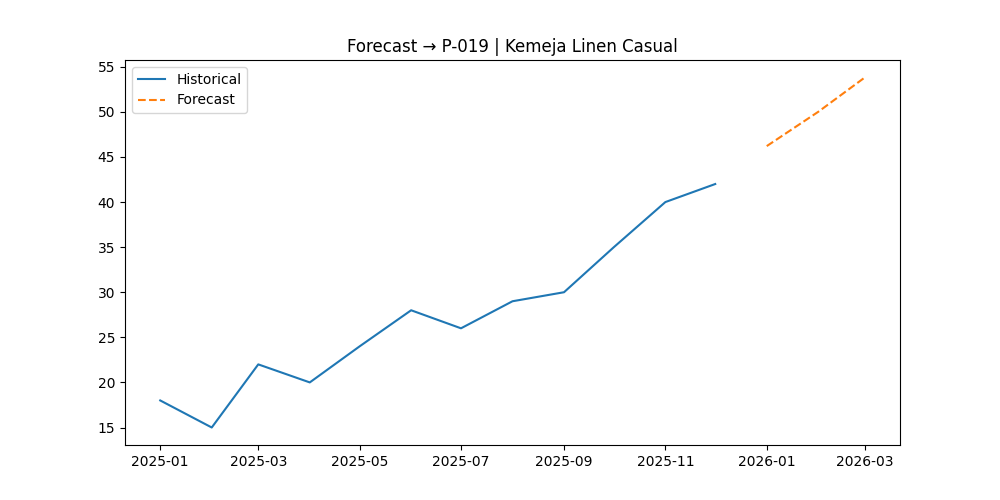

Source data for this figure (header and first rows):
, Forecast
2026-01-01, 46.21
2026-02-01, 50.01
2026-03-01, 53.81
